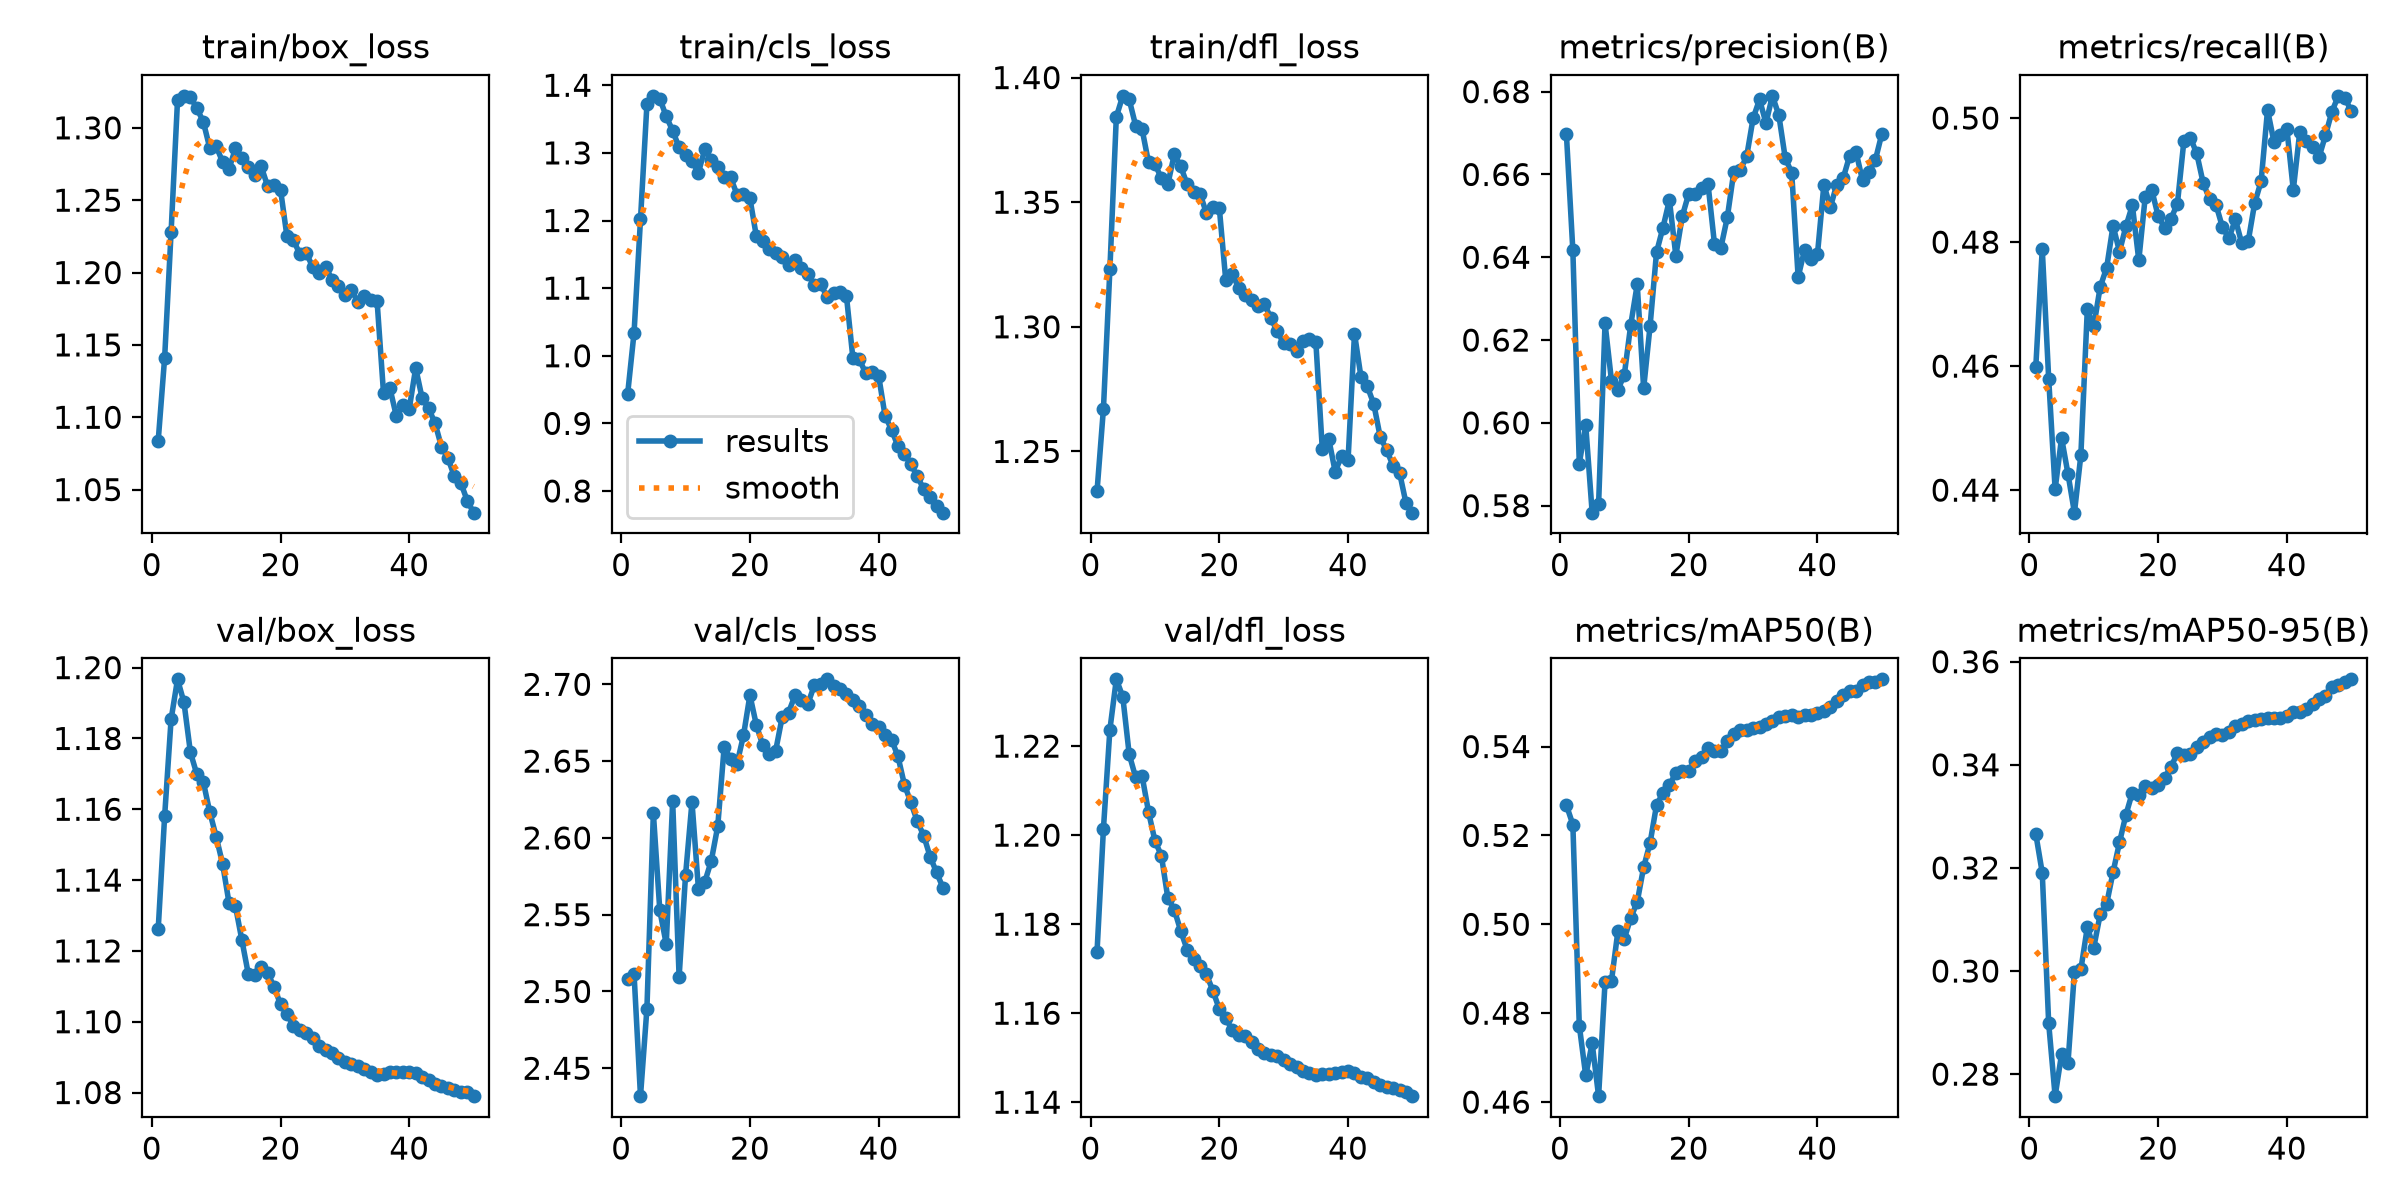

Source data for this figure (header and first rows):
epoch, time, train/box_loss, train/cls_loss, train/dfl_loss, metrics/precision(B), metrics/recall(B), metrics/mAP50(B), metrics/mAP50-95(B), val/box_loss, val/cls_loss, val/dfl_loss, lr/pg0, lr/pg1, lr/pg2, lr/pg3, lr/pg4, lr/pg5, lr/pg6, lr/pg7
1, 1208, 1.084, 0.9431, 1.234, 0.6697, 0.4599, 0.5268, 0.3266, 1.126, 2.508, 1.174, 0.009999, 0.003333, 0.009999, 0.003333, 0.009999, 0.003333, 0.009999, 0.003333
2, 2381, 1.141, 1.034, 1.267, 0.6416, 0.4789, 0.5224, 0.3191, 1.158, 2.511, 1.201, 0.0196, 0.006534, 0.0196, 0.006534, 0.0196, 0.006534, 0.0196, 0.006534
3, 3625, 1.228, 1.202, 1.323, 0.5902, 0.458, 0.4772, 0.2898, 1.185, 2.432, 1.224, 0.02881, 0.009604, 0.02881, 0.009604, 0.02881, 0.009604, 0.02881, 0.009604
4, 4774, 1.319, 1.372, 1.384, 0.5994, 0.4401, 0.466, 0.2757, 1.197, 2.489, 1.235, 0.02822, 0.009406, 0.02822, 0.009406, 0.02822, 0.009406, 0.02822, 0.009406
5, 5929, 1.322, 1.384, 1.393, 0.5783, 0.4484, 0.4732, 0.2839, 1.19, 2.616, 1.231, 0.02762, 0.009208, 0.02762, 0.009208, 0.02762, 0.009208, 0.02762, 0.009208
6, 7065, 1.321, 1.38, 1.391, 0.5804, 0.4426, 0.4613, 0.2822, 1.176, 2.553, 1.218, 0.02703, 0.00901, 0.02703, 0.00901, 0.02703, 0.00901, 0.02703, 0.00901
7, 1251, 1.314, 1.354, 1.381, 0.6241, 0.4364, 0.487, 0.2999, 1.17, 2.531, 1.213, 0.02644, 0.008812, 0.02644, 0.008812, 0.02644, 0.008812, 0.02644, 0.008812
8, 2518, 1.304, 1.333, 1.379, 0.6102, 0.4457, 0.4873, 0.3003, 1.168, 2.624, 1.213, 0.02584, 0.008614, 0.02584, 0.008614, 0.02584, 0.008614, 0.02584, 0.008614
9, 3782, 1.286, 1.308, 1.366, 0.608, 0.4692, 0.4985, 0.3085, 1.159, 2.509, 1.205, 0.02525, 0.008416, 0.02525, 0.008416, 0.02525, 0.008416, 0.02525, 0.008416
10, 5015, 1.287, 1.297, 1.365, 0.6117, 0.4664, 0.4968, 0.3045, 1.152, 2.576, 1.199, 0.02465, 0.008218, 0.02465, 0.008218, 0.02465, 0.008218, 0.02465, 0.008218
11, 6304, 1.276, 1.288, 1.36, 0.6237, 0.4728, 0.5015, 0.311, 1.145, 2.623, 1.195, 0.02406, 0.00802, 0.02406, 0.00802, 0.02406, 0.00802, 0.02406, 0.00802
12, 7516, 1.272, 1.271, 1.357, 0.6334, 0.4758, 0.505, 0.313, 1.134, 2.567, 1.186, 0.02347, 0.007822, 0.02347, 0.007822, 0.02347, 0.007822, 0.02347, 0.007822
13, 8734, 1.286, 1.306, 1.369, 0.6083, 0.4826, 0.5129, 0.3192, 1.133, 2.571, 1.183, 0.02287, 0.007624, 0.02287, 0.007624, 0.02287, 0.007624, 0.02287, 0.007624
14, 9961, 1.279, 1.29, 1.364, 0.6235, 0.4785, 0.5183, 0.325, 1.123, 2.585, 1.179, 0.02228, 0.007426, 0.02228, 0.007426, 0.02228, 0.007426, 0.02228, 0.007426
15, 11160, 1.273, 1.279, 1.357, 0.6412, 0.4825, 0.5268, 0.3303, 1.113, 2.608, 1.174, 0.02168, 0.007228, 0.02168, 0.007228, 0.02168, 0.007228, 0.02168, 0.007228
16, 12372, 1.267, 1.264, 1.354, 0.6472, 0.4859, 0.5295, 0.3346, 1.113, 2.659, 1.172, 0.02109, 0.00703, 0.02109, 0.00703, 0.02109, 0.00703, 0.02109, 0.00703
17, 13588, 1.273, 1.264, 1.353, 0.6538, 0.477, 0.5313, 0.3342, 1.116, 2.651, 1.171, 0.0205, 0.006832, 0.0205, 0.006832, 0.0205, 0.006832, 0.0205, 0.006832
18, 16905, 1.26, 1.238, 1.346, 0.6404, 0.4873, 0.5341, 0.3359, 1.114, 2.648, 1.169, 0.0199, 0.006634, 0.0199, 0.006634, 0.0199, 0.006634, 0.0199, 0.006634
19, 18017, 1.26, 1.239, 1.348, 0.6499, 0.4885, 0.5346, 0.3355, 1.11, 2.667, 1.165, 0.01931, 0.006436, 0.01931, 0.006436, 0.01931, 0.006436, 0.01931, 0.006436
20, 19150, 1.257, 1.233, 1.348, 0.6553, 0.4842, 0.5346, 0.3361, 1.105, 2.693, 1.161, 0.01871, 0.006238, 0.01871, 0.006238, 0.01871, 0.006238, 0.01871, 0.006238
21, 1179, 1.225, 1.177, 1.319, 0.6552, 0.4823, 0.5368, 0.3374, 1.102, 2.674, 1.159, 0.01812, 0.00604, 0.01812, 0.00604, 0.01812, 0.00604, 0.01812, 0.00604
22, 2352, 1.223, 1.169, 1.321, 0.6567, 0.4838, 0.5377, 0.3397, 1.099, 2.66, 1.156, 0.01753, 0.005842, 0.01753, 0.005842, 0.01753, 0.005842, 0.01753, 0.005842
23, 3812, 1.213, 1.158, 1.316, 0.6577, 0.4862, 0.5397, 0.3422, 1.098, 2.655, 1.155, 0.01693, 0.005644, 0.01693, 0.005644, 0.01693, 0.005644, 0.01693, 0.005644
24, 5418, 1.214, 1.152, 1.313, 0.6432, 0.4963, 0.5391, 0.3418, 1.097, 2.657, 1.155, 0.01634, 0.005446, 0.01634, 0.005446, 0.01634, 0.005446, 0.01634, 0.005446
25, 6585, 1.204, 1.146, 1.311, 0.6423, 0.4969, 0.539, 0.342, 1.096, 2.678, 1.153, 0.01574, 0.005248, 0.01574, 0.005248, 0.01574, 0.005248, 0.01574, 0.005248
26, 7751, 1.2, 1.135, 1.308, 0.6497, 0.4943, 0.5412, 0.3434, 1.093, 2.682, 1.152, 0.01515, 0.00505, 0.01515, 0.00505, 0.01515, 0.00505, 0.01515, 0.00505
27, 8920, 1.204, 1.141, 1.309, 0.6606, 0.4895, 0.5429, 0.3445, 1.092, 2.693, 1.151, 0.01456, 0.004852, 0.01456, 0.004852, 0.01456, 0.004852, 0.01456, 0.004852
28, 10085, 1.195, 1.129, 1.303, 0.6611, 0.4869, 0.5437, 0.3453, 1.091, 2.69, 1.151, 0.01396, 0.004654, 0.01396, 0.004654, 0.01396, 0.004654, 0.01396, 0.004654
29, 11253, 1.191, 1.121, 1.298, 0.6643, 0.486, 0.5438, 0.3459, 1.09, 2.687, 1.15, 0.01337, 0.004456, 0.01337, 0.004456, 0.01337, 0.004456, 0.01337, 0.004456
30, 12424, 1.184, 1.105, 1.293, 0.6735, 0.4824, 0.5442, 0.3459, 1.089, 2.699, 1.149, 0.01277, 0.004258, 0.01277, 0.004258, 0.01277, 0.004258, 0.01277, 0.004258
31, 13597, 1.188, 1.106, 1.293, 0.6781, 0.4806, 0.5444, 0.3464, 1.088, 2.7, 1.149, 0.01218, 0.00406, 0.01218, 0.00406, 0.01218, 0.00406, 0.01218, 0.00406
32, 14767, 1.18, 1.086, 1.29, 0.6724, 0.4837, 0.5452, 0.3475, 1.087, 2.703, 1.148, 0.01159, 0.003862, 0.01159, 0.003862, 0.01159, 0.003862, 0.01159, 0.003862
33, 15934, 1.184, 1.093, 1.294, 0.679, 0.4798, 0.5457, 0.3478, 1.087, 2.699, 1.147, 0.01099, 0.003664, 0.01099, 0.003664, 0.01099, 0.003664, 0.01099, 0.003664
34, 17099, 1.181, 1.094, 1.295, 0.6743, 0.4802, 0.5467, 0.3485, 1.086, 2.697, 1.146, 0.0104, 0.003466, 0.0104, 0.003466, 0.0104, 0.003466, 0.0104, 0.003466
35, 20056, 1.18, 1.088, 1.294, 0.6639, 0.4863, 0.547, 0.3487, 1.085, 2.693, 1.146, 0.009804, 0.003268, 0.009804, 0.003268, 0.009804, 0.003268, 0.009804, 0.003268
36, 1177, 1.117, 0.9963, 1.251, 0.6604, 0.4898, 0.5471, 0.3489, 1.085, 2.69, 1.146, 0.00921, 0.00307, 0.00921, 0.00307, 0.00921, 0.00307, 0.00921, 0.00307
37, 2354, 1.12, 0.9946, 1.255, 0.6352, 0.5013, 0.5467, 0.3491, 1.086, 2.686, 1.146, 0.008616, 0.002872, 0.008616, 0.002872, 0.008616, 0.002872, 0.008616, 0.002872
38, 1254, 1.101, 0.974, 1.242, 0.6418, 0.4961, 0.547, 0.3492, 1.086, 2.68, 1.147, 0.008022, 0.002674, 0.008022, 0.002674, 0.008022, 0.002674, 0.008022, 0.002674
39, 2457, 1.108, 0.9754, 1.248, 0.6395, 0.4972, 0.5471, 0.3491, 1.086, 2.674, 1.147, 0.007428, 0.002476, 0.007428, 0.002476, 0.007428, 0.002476, 0.007428, 0.002476
40, 3659, 1.106, 0.9703, 1.246, 0.6407, 0.4983, 0.5476, 0.3495, 1.086, 2.672, 1.147, 0.006834, 0.002278, 0.006834, 0.002278, 0.006834, 0.002278, 0.006834, 0.002278
41, 4853, 1.134, 0.9109, 1.297, 0.6575, 0.4884, 0.548, 0.3502, 1.085, 2.667, 1.147, 0.00624, 0.00208, 0.00624, 0.00208, 0.00624, 0.00208, 0.00624, 0.00208
42, 6042, 1.113, 0.8908, 1.28, 0.6521, 0.4977, 0.5488, 0.3503, 1.085, 2.664, 1.146, 0.005646, 0.001882, 0.005646, 0.001882, 0.005646, 0.001882, 0.005646, 0.001882
43, 7207, 1.106, 0.8661, 1.276, 0.6576, 0.4963, 0.5501, 0.3507, 1.084, 2.653, 1.145, 0.005052, 0.001684, 0.005052, 0.001684, 0.005052, 0.001684, 0.005052, 0.001684
44, 8374, 1.096, 0.8553, 1.269, 0.6591, 0.4954, 0.5516, 0.3517, 1.083, 2.635, 1.145, 0.004458, 0.001486, 0.004458, 0.001486, 0.004458, 0.001486, 0.004458, 0.001486
45, 9575, 1.08, 0.8396, 1.256, 0.6645, 0.4937, 0.5525, 0.3527, 1.082, 2.623, 1.144, 0.003864, 0.001288, 0.003864, 0.001288, 0.003864, 0.001288, 0.003864, 0.001288
46, 10740, 1.072, 0.8218, 1.251, 0.6654, 0.4972, 0.5525, 0.3534, 1.081, 2.611, 1.143, 0.00327, 0.00109, 0.00327, 0.00109, 0.00327, 0.00109, 0.00327, 0.00109
47, 11881, 1.059, 0.8027, 1.244, 0.6586, 0.501, 0.5539, 0.355, 1.081, 2.601, 1.143, 0.002676, 0.000892, 0.002676, 0.000892, 0.002676, 0.000892, 0.002676, 0.000892
48, 13054, 1.055, 0.7906, 1.242, 0.6606, 0.5036, 0.5544, 0.3555, 1.08, 2.588, 1.143, 0.002082, 0.000694, 0.002082, 0.000694, 0.002082, 0.000694, 0.002082, 0.000694
49, 14198, 1.042, 0.7771, 1.229, 0.6635, 0.5033, 0.5546, 0.3561, 1.08, 2.578, 1.142, 0.001488, 0.000496, 0.001488, 0.000496, 0.001488, 0.000496, 0.001488, 0.000496
50, 15348, 1.034, 0.768, 1.225, 0.6698, 0.5011, 0.5551, 0.3566, 1.079, 2.567, 1.141, 0.000894, 0.000298, 0.000894, 0.000298, 0.000894, 0.000298, 0.000894, 0.000298
